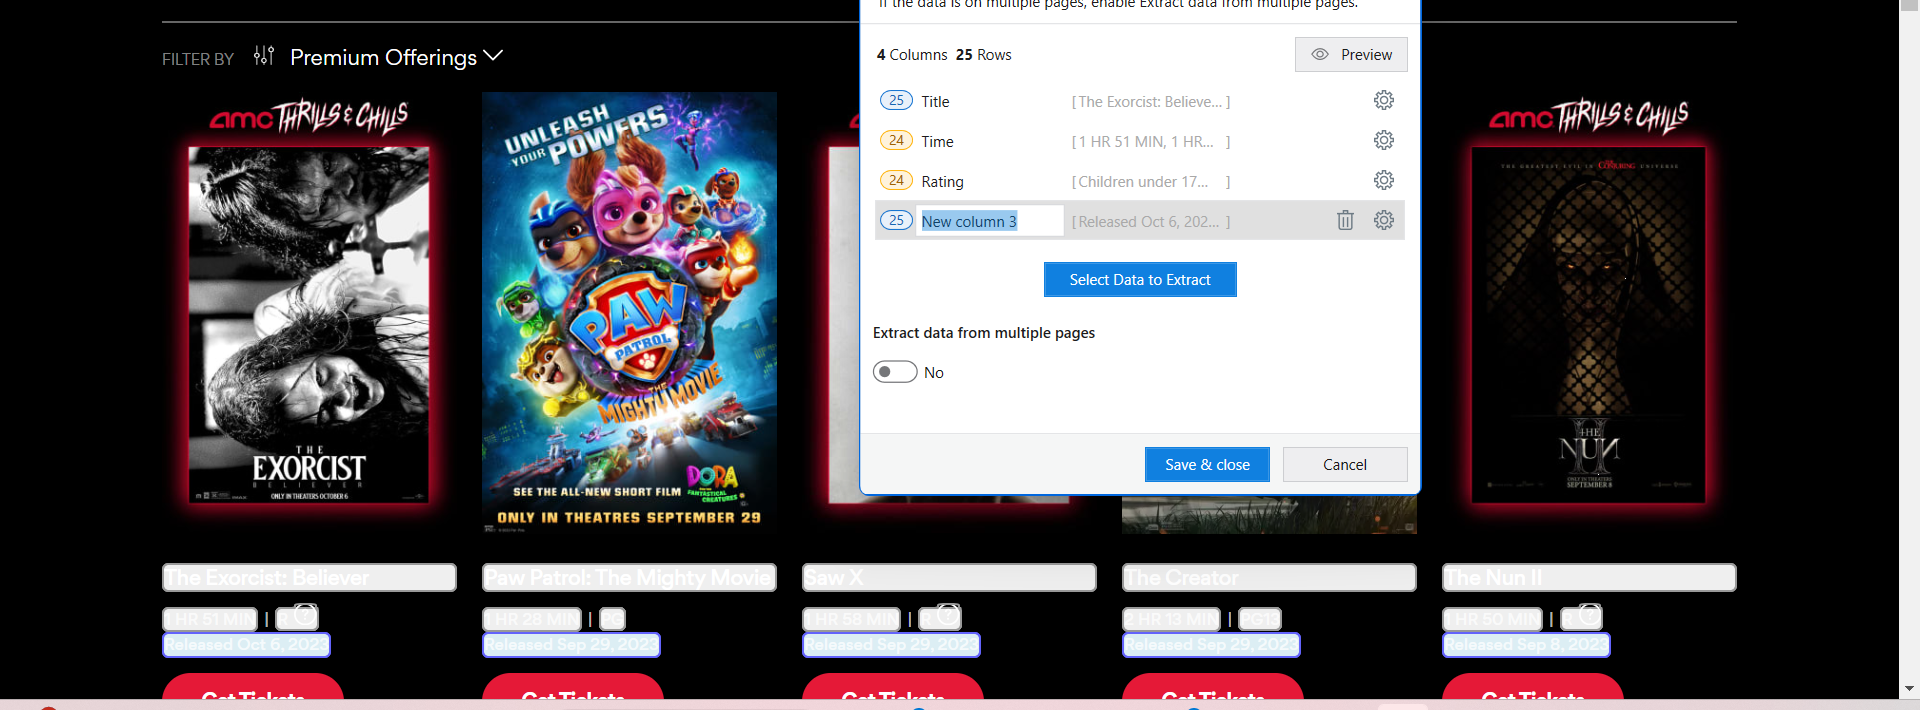
Task: Scraping Project to put on my resume

Workflow: Main

Step 1: get-text from the element in window 'New Movies, Theaters Near You, Movie Tickets, Showtimes, Movie Trailers, Movies in Theaters' (chrome.exe)
